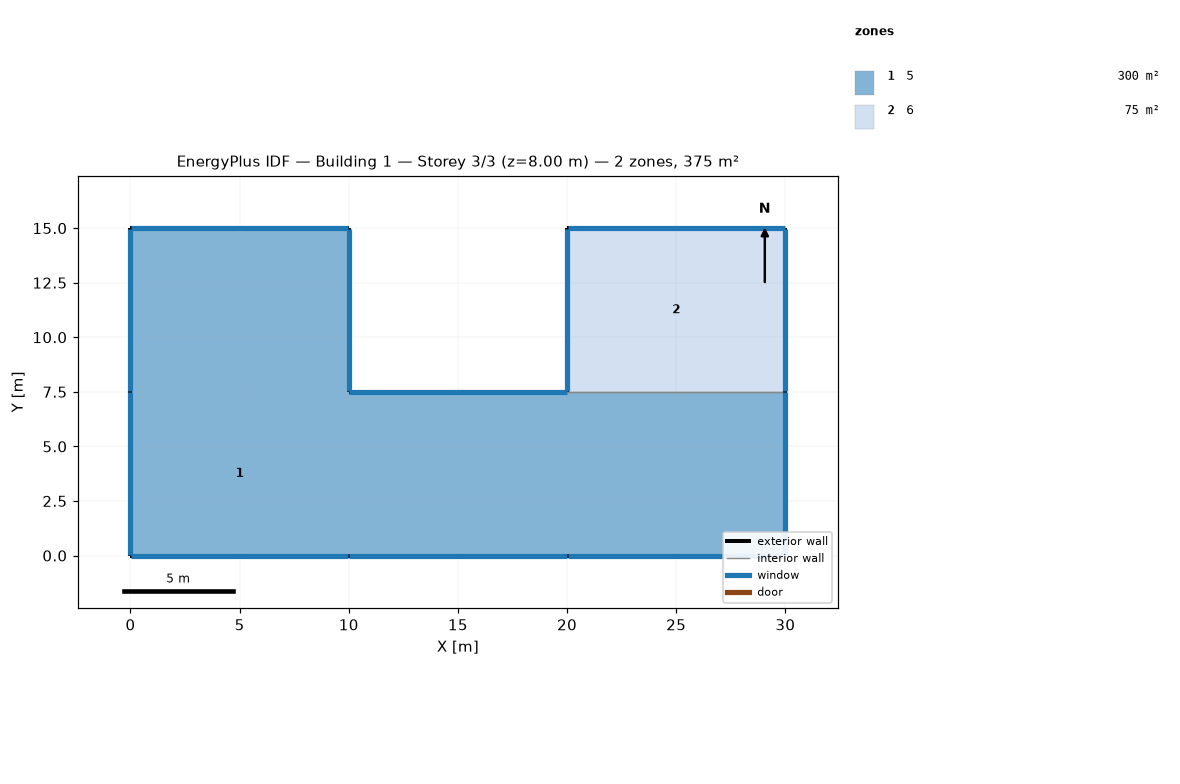
=== STOREY PLAN SPEC (per zone: floor XY polygon, exterior-wall plan segments, windows/doors) ===
zone 1: 5  (300.0 m²)
  floor: (10.00, 7.50) (10.00, 0.00) (0.00, 0.00) (0.00, 7.50)
  floor: (20.00, 7.50) (20.00, 0.00) (10.00, 0.00) (10.00, 7.50)
  floor: (30.00, 7.50) (30.00, 0.00) (20.00, 0.00) (20.00, 7.50)
  floor: (10.00, 15.00) (10.00, 7.50) (0.00, 7.50) (0.00, 15.00)
  exterior wall: (0.00, 0.00) – (10.00, 0.00)  [10.0 m]
    window: (0.03, 0.00) – (9.97, 0.00)  [20.0 m²]
  exterior wall: (0.00, 7.50) – (0.00, 0.00)  [7.5 m]
    window: (0.00, 7.47) – (0.00, 0.03)  [15.0 m²]
  exterior wall: (20.00, 7.50) – (10.00, 7.50)  [10.0 m]
    window: (19.97, 7.50) – (10.03, 7.50)  [20.0 m²]
  exterior wall: (10.00, 0.00) – (20.00, 0.00)  [10.0 m]
    window: (10.03, 0.00) – (19.97, 0.00)  [20.0 m²]
  exterior wall: (20.00, 0.00) – (30.00, 0.00)  [10.0 m]
    window: (20.03, 0.00) – (29.97, 0.00)  [20.0 m²]
  exterior wall: (30.00, 0.00) – (30.00, 7.50)  [7.5 m]
    window: (30.00, 0.03) – (30.00, 7.47)  [15.0 m²]
  exterior wall: (10.00, 7.50) – (10.00, 15.00)  [7.5 m]
    window: (10.00, 7.53) – (10.00, 14.97)  [15.0 m²]
  exterior wall: (0.00, 15.00) – (0.00, 7.50)  [7.5 m]
    window: (0.00, 14.97) – (0.00, 7.53)  [15.0 m²]
  exterior wall: (10.00, 15.00) – (0.00, 15.00)  [10.0 m]
    window: (9.97, 15.00) – (0.03, 15.00)  [20.0 m²]
  interior walls: 1
zone 2: 6  (75.0 m²)
  floor: (30.00, 15.00) (30.00, 7.50) (20.00, 7.50) (20.00, 15.00)
  exterior wall: (30.00, 7.50) – (30.00, 15.00)  [7.5 m]
    window: (30.00, 7.53) – (30.00, 14.97)  [15.0 m²]
  exterior wall: (20.00, 15.00) – (20.00, 7.50)  [7.5 m]
    window: (20.00, 14.97) – (20.00, 7.53)  [15.0 m²]
  exterior wall: (30.00, 15.00) – (20.00, 15.00)  [10.0 m]
    window: (29.97, 15.00) – (20.03, 15.00)  [20.0 m²]
  interior walls: 1

=== DERIVED (storey summary) ===
Building: Building 1
Storey: 3 of 3  (floor level z = 8.00 m)
Storey gross floor area: 375.0 m²
Zones on this storey: 2
  - 5: floor 300.0 m²; exterior wall 80.0 m (320.0 m²); 9 window(s) 160.0 m²; WWR 50.0%
  - 6: floor 75.0 m²; exterior wall 25.0 m (100.0 m²); 3 window(s) 50.0 m²; WWR 50.0%
Zone adjacency (shared interzone walls):
  - 5 ↔ 6